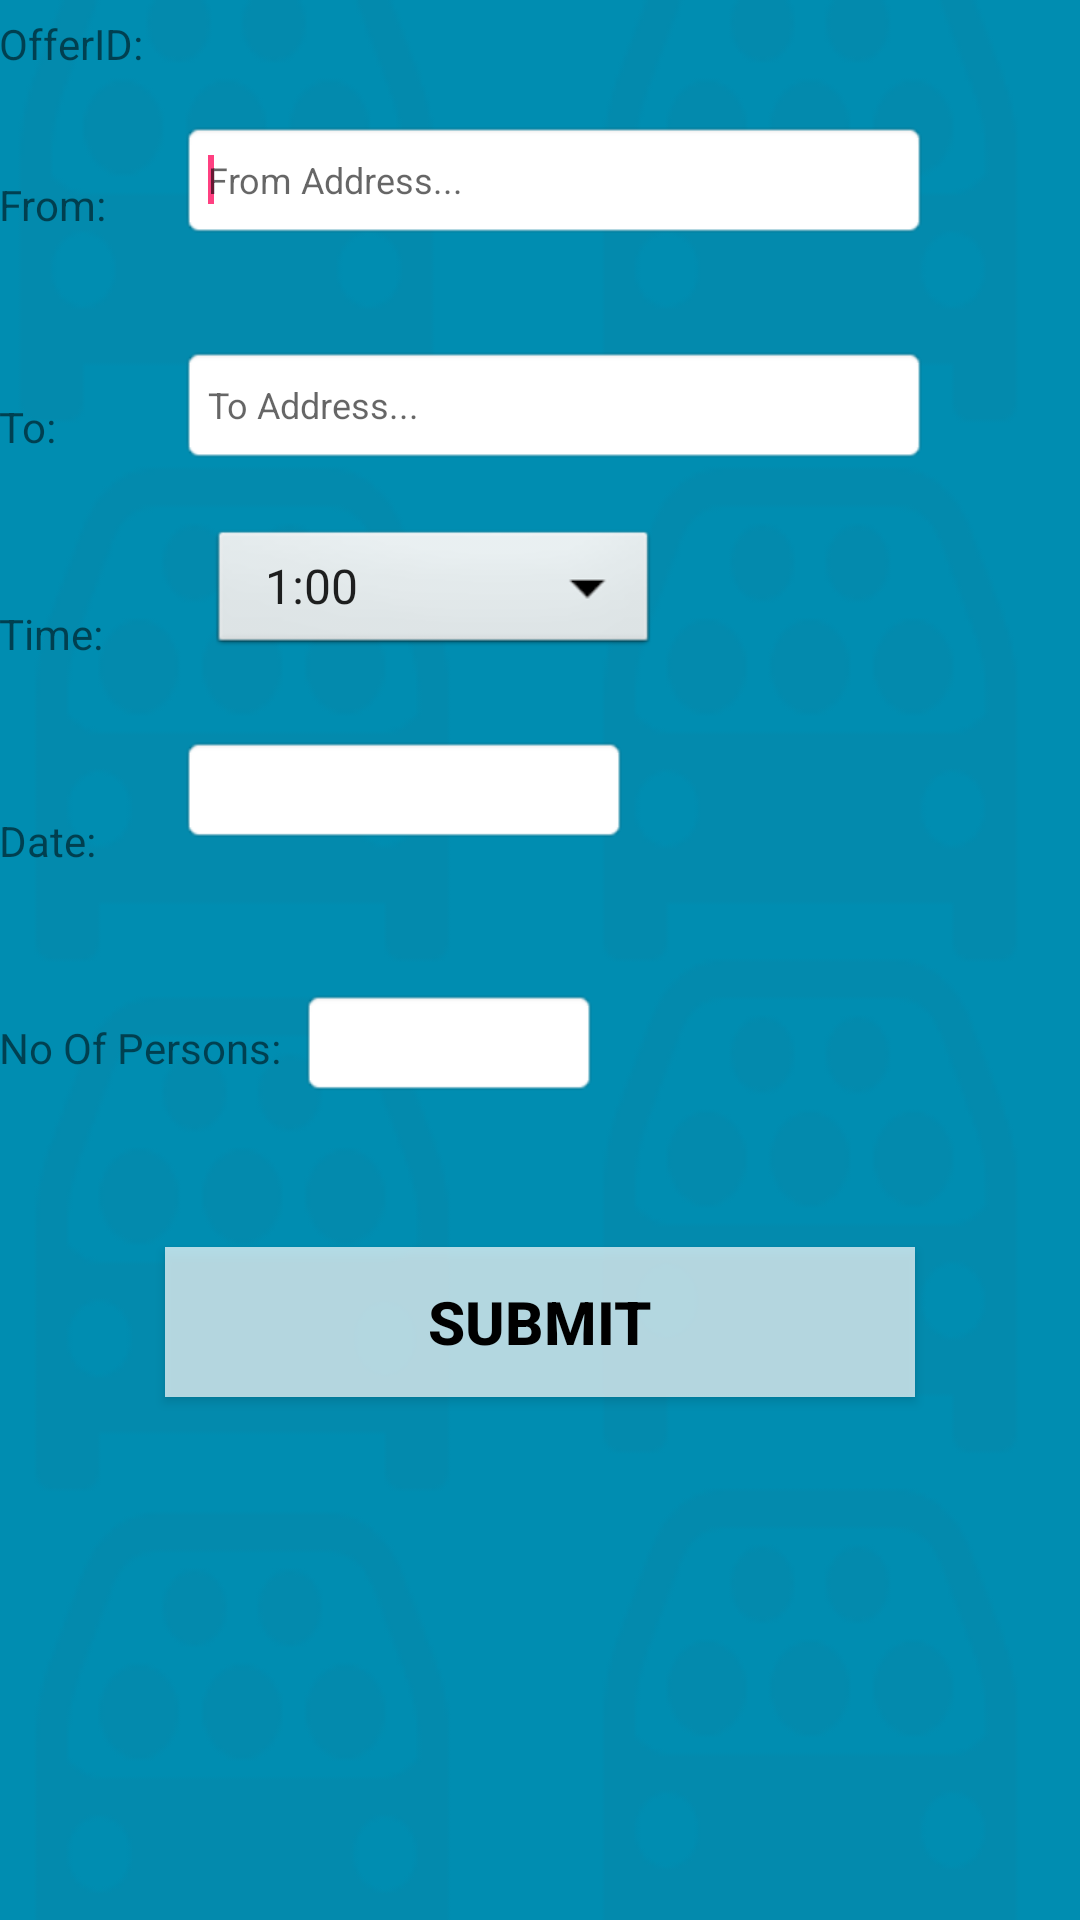

Here is an Android app screen rendered from its layout file. Give the layout XML and the strings, colors and styles it references.
<!-- AndroidManifest.xml: application theme AppTheme -->
<!-- res/layout/activity_ride_offer_edit.xml -->
<?xml version="1.0" encoding="utf-8"?>
<RelativeLayout
        xmlns:android="http://schemas.android.com/apk/res/android"
        xmlns:tools="http://schemas.android.com/tools"
        android:layout_width="match_parent"
        android:layout_height="match_parent"
        android:paddingLeft="@dimen/activity_horizontal_margin"
        android:paddingRight="@dimen/activity_horizontal_margin"
        android:paddingTop="@dimen/activity_vertical_margin"
        android:paddingBottom="@dimen/activity_vertical_margin"
        tools:context="edu.nwmissouri.shareride.NewRideOfferActivity"
        android:background="@drawable/tabbackground2">

    <TextView
        android:layout_width="wrap_content"
        android:layout_height="wrap_content"
        android:text = "OfferID: "
        android:id="@+id/offerID"
        android:layout_marginTop="5dp"/>

    <TextView
        android:layout_width="wrap_content"
        android:layout_height="wrap_content"
        android:text = ""
        android:id="@+id/offerIDTV"
        android:layout_toRightOf="@id/offerID"
        android:layout_marginLeft="20dp"
        android:textStyle="bold"
        android:textSize="15dp"
        android:layout_marginTop="5dp"/>

        <TextView
            android:layout_width="wrap_content"
            android:layout_height="wrap_content"
            android:textAppearance="?android:attr/textAppearanceLarge"
            android:id="@+id/distanceTV"
            android:layout_alignStart="@+id/fromET"
            android:textSize="25dp" />

        <TextView
            android:layout_width="wrap_content"
            android:layout_height="wrap_content"
            android:text = "From: "
            android:id="@+id/offertimeFrom"
            android:layout_below="@id/distanceTV"
            android:layout_marginTop="25dp"/>

        <AutoCompleteTextView
            android:layout_width="250dp"
            android:layout_height="40dp"
            android:id="@+id/fromET"
            android:layout_marginTop="40dp"
            android:layout_marginLeft="60dp"
            android:background="@android:drawable/editbox_background_normal"
            android:textSize="12dp"
            android:hint="From Address..."
            android:imeOptions="actionDone"
            android:singleLine="true">
            <requestFocus />
        </AutoCompleteTextView>

        <TextView
            android:layout_width="wrap_content"
            android:layout_height="wrap_content"
            android:text = "To: "
            android:id="@+id/offertimeTo"
            android:layout_below="@id/offertimeFrom"
            android:layout_marginTop="55dp"/>

        <AutoCompleteTextView
            android:layout_width="250dp"
            android:layout_height="40dp"
            android:id="@+id/ToET"
            android:layout_marginLeft="60dp"
            android:layout_marginTop="35dp"
            android:background="@android:drawable/editbox_background_normal"
            android:layout_below="@id/fromET"
            android:textSize="12dp"
            android:hint="To Address..."
            android:imeOptions="actionDone"
            android:singleLine="true"
            />

        <TextView
            android:layout_width="wrap_content"
            android:layout_height="wrap_content"
            android:text = "Time: "
            android:id="@+id/offertimeTV"
            android:layout_below="@id/offertimeTo"
            android:layout_marginTop="50dp"/>

        <Spinner
            android:id="@+id/offertimeSpinner"
            android:layout_width="150dp"
            android:layout_height="45dp"
            android:entries="@array/time_arrays"
            android:textColor="#000000"
            android:layout_marginTop="20dp"
            android:layout_below="@id/ToET"
            android:layout_marginLeft="70dp"
            android:prompt="@string/time_prompt"
            android:background="@android:drawable/btn_dropdown"/>

        <TextView
            android:layout_width="wrap_content"
            android:layout_height="wrap_content"
            android:text = "Date: "
            android:id="@+id/offerFrequencyTV"
            android:layout_below="@id/offertimeTV"
            android:layout_marginTop="50dp"/>

        <EditText
            android:id="@+id/offerFrequencySpinner"
            android:layout_width="150dp"
            android:layout_height="wrap_content"
            android:entries="@array/frequency_arrays"
            android:textColor="#000000"
            android:layout_marginTop="25dp"
            android:layout_below="@id/offertimeSpinner"
            android:layout_marginLeft="60dp"
            android:background="@android:drawable/editbox_background_normal"
            android:imeOptions="actionDone"
            android:singleLine="true"/>

        <TextView
            android:layout_width="wrap_content"
            android:layout_height="wrap_content"
            android:text = "No Of Persons: "
            android:id="@+id/offerAvailabilityTV"
            android:layout_below="@id/offerFrequencyTV"
            android:layout_marginTop="50dp"/>

        <EditText
            android:layout_width="100dp"
            android:layout_height="wrap_content"
            android:text = ""
            android:id="@+id/offerAvailabilityET"
            android:layout_below="@id/offerFrequencySpinner"
            android:layout_marginTop="60dp"
            android:layout_marginLeft="100dp"
            android:layout_alignBaseline="@id/offerAvailabilityTV"
            android:inputType="number"
            android:background="@android:drawable/editbox_background_normal"
            android:imeOptions="actionDone"
            android:singleLine="true"
            />

        <Button
            android:layout_width="250dp"
            android:layout_height="50dp"
            android:text="SUBMIT"
            android:id="@+id/searchBTN"
            android:layout_marginTop="50dp"
            android:layout_below="@+id/offerAvailabilityET"
            android:layout_centerHorizontal="true"
            android:textSize="20dp"
            android:textStyle="bold"
            android:onClick="onSearchClick"
            android:background="#b3FFFFFF"
            android:textColor="#000000"
            />

</RelativeLayout>
<!-- resources referenced by this layout -->
<resources>
  <string-array name="frequency_arrays">
          <item>Daily</item>
          <item>Select Date</item>
      </string-array>
  <string-array name="time_arrays">
          <item>1:00</item>
          <item>2:00</item>
          <item>3:00</item>
          <item>4:00</item>
          <item>5:00</item>
          <item>6:00</item>
          <item>7:00</item>
          <item>8:00</item>
          <item>9:00</item>
          <item>10:00</item>
          <item>11:00</item>
          <item>12:00</item>
          <item>13:00</item>
          <item>14:00</item>
          <item>15:00</item>
          <item>16:00</item>
          <item>17:00</item>
          <item>18:00</item>
          <item>19:00</item>
          <item>20:00</item>
          <item>21:00</item>
          <item>22:00</item>
          <item>23:00</item>
          <item>24:00</item>
      </string-array>
  <!-- drawable tabbackground2: png bitmap (drawable, 7893 bytes) -->
  <string name="time_prompt">Select Time...</string>
  <style name="AppTheme" parent="Theme.AppCompat.Light.DarkActionBar">
          
          <item name="colorPrimary">@color/colorPrimary</item>
          <item name="colorPrimaryDark">@color/colorPrimaryDark</item>
          <item name="colorAccent">@color/colorAccent</item>
      </style>
  <color name="colorPrimary">#3F51B5</color>
  <color name="colorPrimaryDark">#303F9F</color>
  <color name="colorAccent">#FF4081</color>
</resources>
